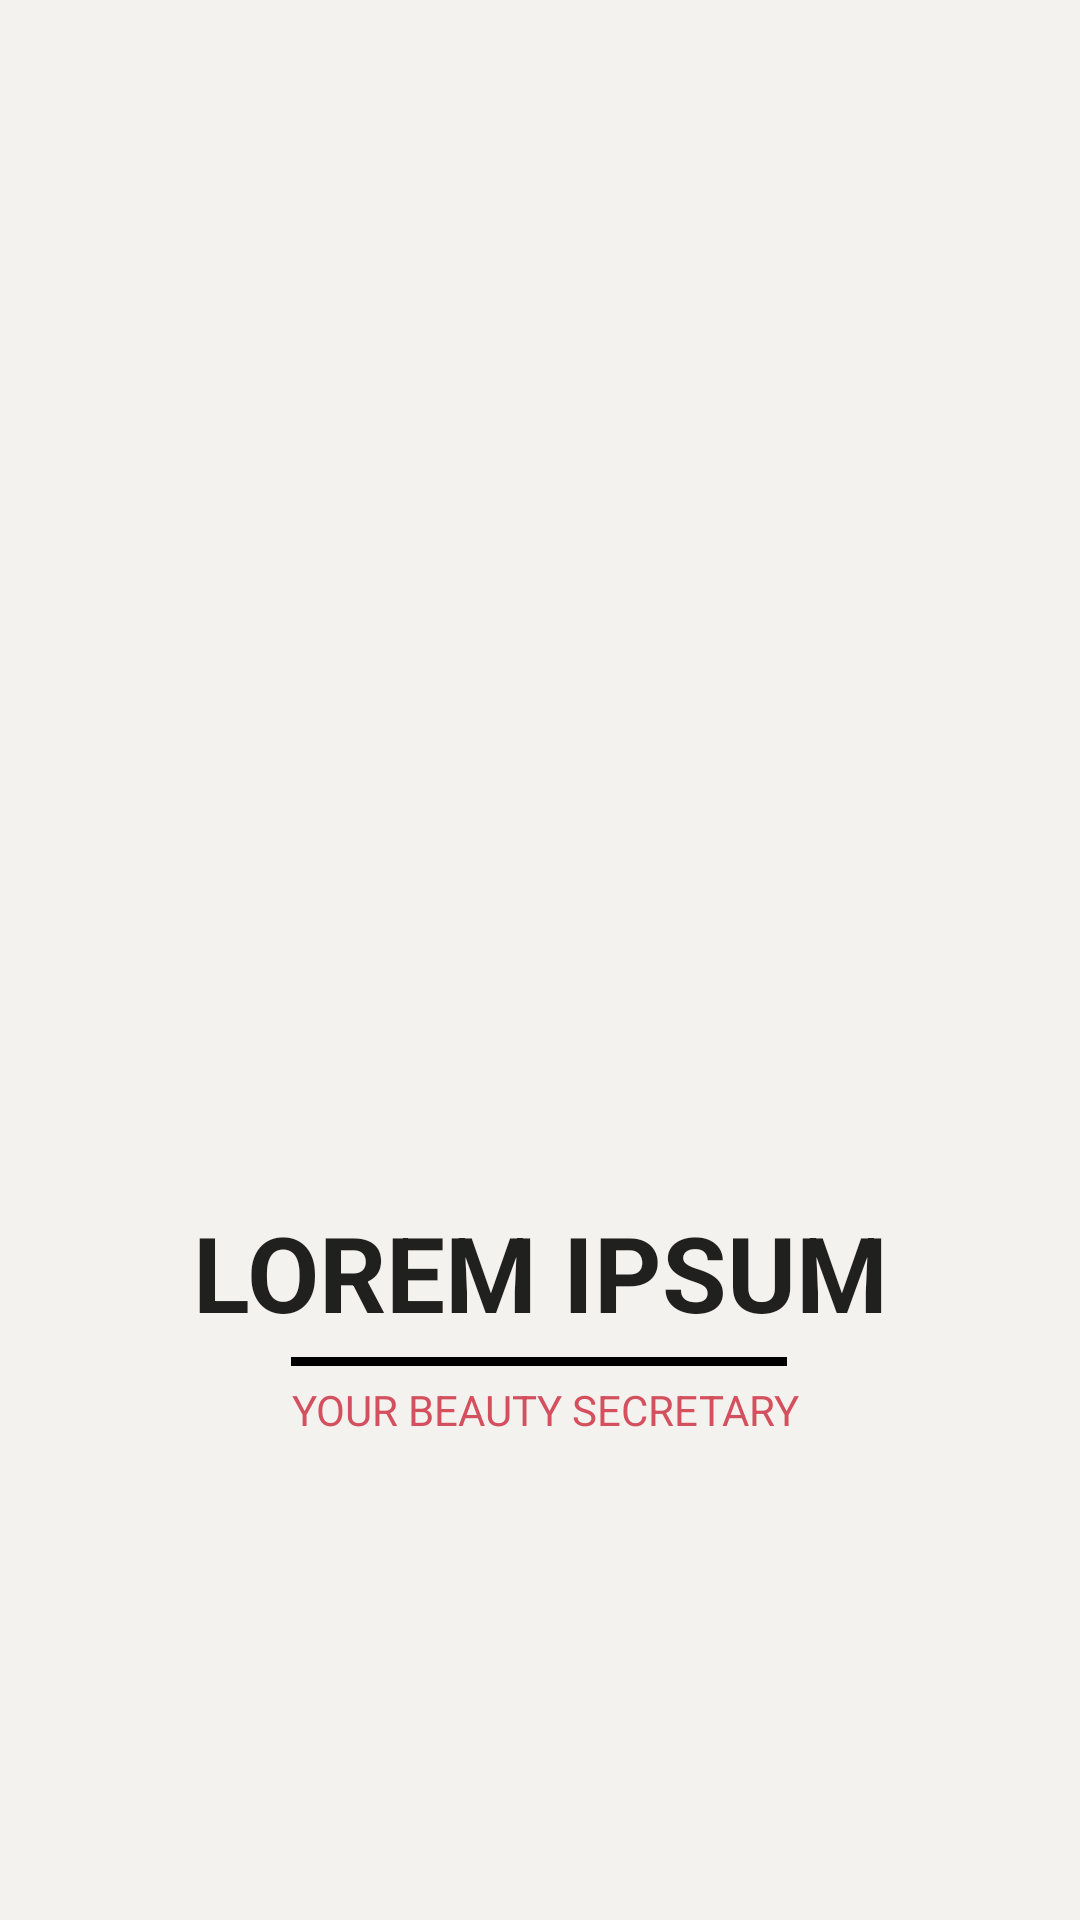

Reconstruct the res/layout file that produces this screen, plus the resources it refers to.
<!-- AndroidManifest.xml: activity theme android:Theme.Material.Light.NoActionBar -->
<!-- res/layout/activity_main.xml -->
<RelativeLayout xmlns:android="http://schemas.android.com/apk/res/android"
    xmlns:tools="http://schemas.android.com/tools"
    android:layout_width="match_parent"
    android:layout_height="match_parent"
    android:background="#f3f2ee"
    android:gravity="bottom"
    tools:context="startup.excited.salon.MainActivity" >

    <ImageView
        android:id="@+id/imageView1"
        android:layout_width="fill_parent"
        android:layout_height="fill_parent"
        android:scaleType="fitCenter"
       />

    <LinearLayout
        android:id="@+id/splash_text_container"
        android:layout_width="fill_parent"
        android:layout_height="fill_parent"
        android:layout_centerHorizontal="true"
        android:orientation="vertical" >

        <RelativeLayout
            android:layout_width="match_parent"
            android:layout_height="wrap_content"
            android:layout_weight="2.5" >
        </RelativeLayout>

        <LinearLayout
            android:id="@+id/beauty_secretary_container"
            android:layout_width="fill_parent"
            android:layout_height="wrap_content"
            android:layout_weight="1"
            android:orientation="vertical" >

            <TextView
                android:id="@+id/textView1"
                android:layout_width="match_parent"
                android:layout_height="wrap_content"
                android:layout_marginBottom="5dp"
                android:gravity="center"
                android:text="LOREM IPSUM"
                android:textAppearance="?android:attr/textAppearanceLarge"
                android:textSize="35sp"
                android:textStyle="bold" />

            <LinearLayout
                android:id="@+id/splash_divider_container"
                android:layout_width="fill_parent"
                android:layout_height="wrap_content"
                 android:orientation="horizontal"  >

                <RelativeLayout
                    android:layout_width="wrap_content"
                    android:layout_height="match_parent"
                    android:layout_weight="1" >
                </RelativeLayout>

                <RelativeLayout
                    android:layout_width="wrap_content"
                    android:layout_height="3dp"
                    android:layout_weight="1.7"
                    android:background="#000" >

                </RelativeLayout>

                <RelativeLayout
                    android:layout_width="wrap_content"
                    android:layout_height="match_parent"
                    android:layout_weight="1" >
                </RelativeLayout>

            </LinearLayout>

            <TextView
                android:layout_width="fill_parent"
                android:layout_height="wrap_content"
                android:layout_marginTop="5dp"
                android:gravity="center"
                android:text=" YOUR BEAUTY SECRETARY"
                android:textColor="#D4505E" />
        </LinearLayout>
    </LinearLayout>

</RelativeLayout>
<!-- resources referenced by this layout -->
<resources>

</resources>
